Run: headless pygame with SDL's dummy video driver; simulated clock (each Clock.tick advances the game by its frame time, no real sleeping); random seed 0; keys injected as events and as key.get_pressed() state; no mouse input.
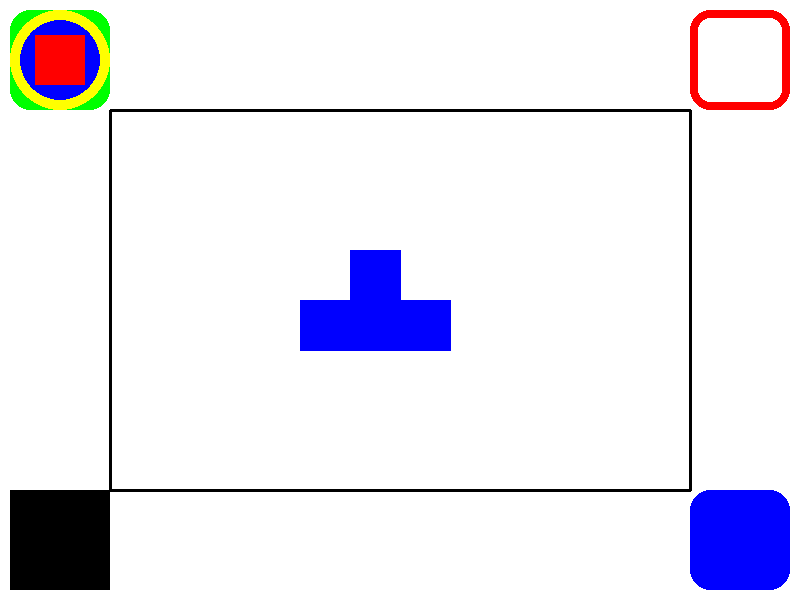
Frame 1 of 4 · flips 1–60 · no input
Frame 2 of 4 · flips 61–180 · tapped SPACE, RETURN · held RIGHT (→), D · screen unchanged from frame 1, image omitted
Frame 3 of 4 · flips 181–300 · held DOWN (↓), S · screen unchanged from frame 2, image omitted
Frame 4 of 4 · flips 301–420 · held LEFT (←), A, UP (↑), W · screen unchanged from frame 3, image omitted

The pygame program that drew these frames:

import pygame

pygame.init()

SCREEN_WIDTH, SCREEN_HEIGHT = 800,600
BLACK = (0,0,0)
WHITE = (255,255,255)
RED = (255,0,0)
GREEN = (0,255,0)
BLUE = (0,0,255)
YELLOW = (255,255,0)

screen = pygame.display.set_mode((SCREEN_WIDTH,SCREEN_HEIGHT))
pygame.display.set_caption("figuras geométricas")

running = True

#Bucle principal
while running:
    for event in pygame.event.get():
        if event.type == pygame.QUIT:
            running = False
        if event.type == pygame.KEYDOWN:
            if event.key == pygame.K_ESCAPE:
                running = False

    #Zona de dibujos
    screen.fill(WHITE)
    
    pygame.draw.rect(screen,GREEN,(10,10,100,100),0,20)
    pygame.draw.rect(screen,RED,(690,10,100,100),8,20)
    pygame.draw.rect(screen,BLACK,(10,490,100,100))
    pygame.draw.rect(screen,BLUE,(690,490,100,100),0,20)
    pygame.draw.circle(screen,YELLOW,(60,60,),50)
    pygame.draw.circle(screen,BLUE,(60,60,),40)
    pygame.draw.rect(screen,RED,(35,35,50,50))
    pygame.draw.line(screen,BLACK,(110,110),(690,110),3)
    pygame.draw.line(screen,BLACK,(110,110),(110,490),3)
    pygame.draw.line(screen,BLACK,(110,490),(690,490),3)
    pygame.draw.line(screen,BLACK,(690,490),(690,110),3)
    pygame.draw.polygon(screen,BLUE,((300,300),(350,300),(350,250),(400,250),(400,300),(450,300),(450,350),(300,350)))

    #Actualización de la pantalla en cada vuelta del bucle
    pygame.display.update()

pygame.quit()
